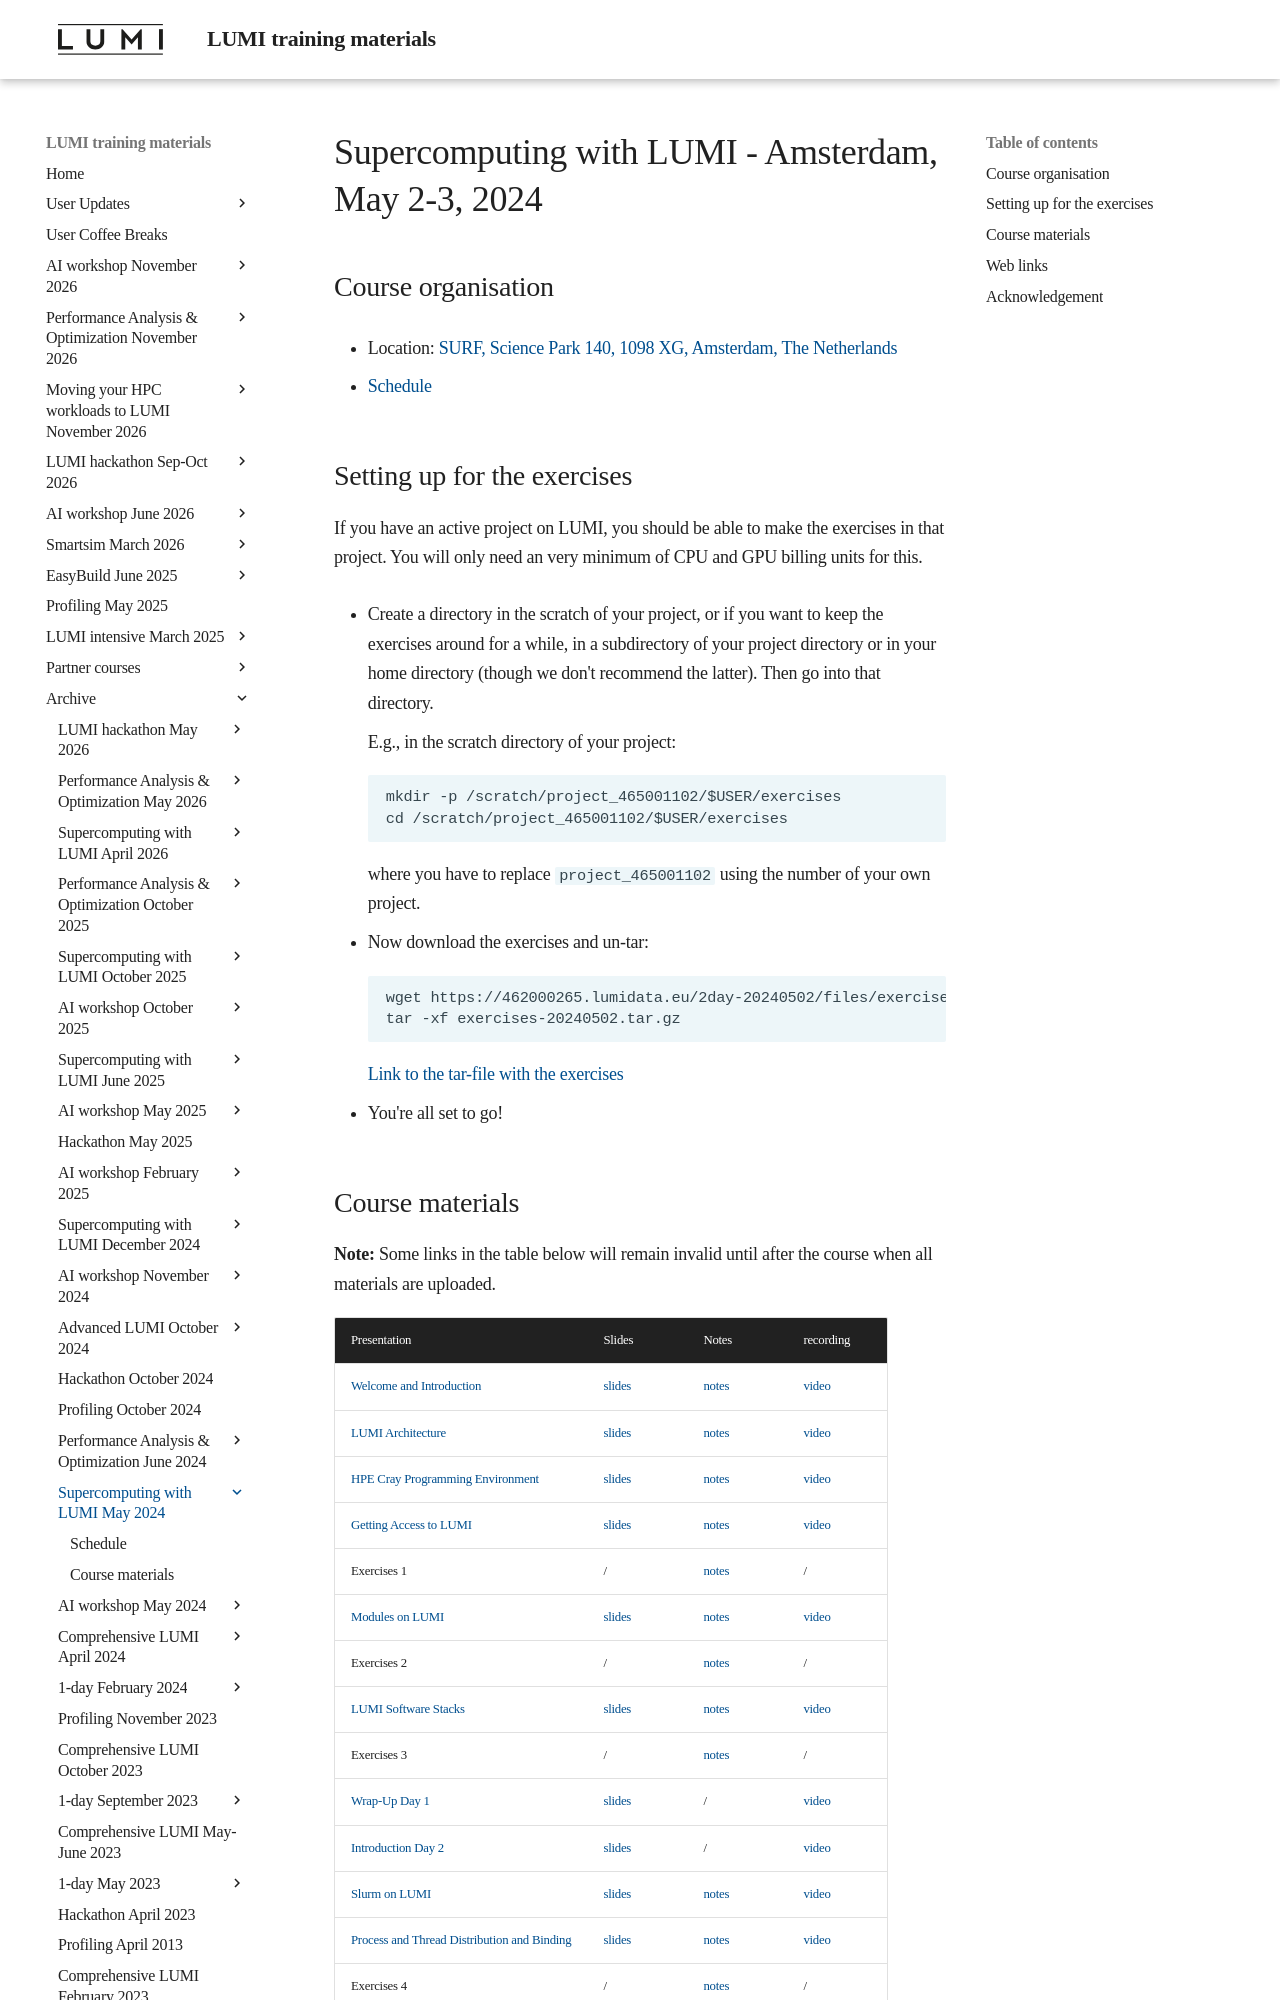

repository: Lumi-supercomputer/LUMI-training-materials · page: 2day-20240502/index.html · generator: mkdocs

# Supercomputing with LUMI - Amsterdam, May 2-3, 2024

## Course organisation

-   Location: [SURF, Science Park 140, 1098 XG, Amsterdam, The Netherlands](https://maps.app.goo.gl/11bPcfD6s93PNMZK6)

-   [Schedule](schedule.md)

<!--
-   [HedgeDoc for questions](https://md.sigma2.no/lumi-intro-course-amsterdam-may24?both)
-->

<!--
-   There are two Slurm reservations for the course:

    -   CPU nodes: `LUMI_Intro_SURF_small` (on the `small` Slurm partition)
    -   GPU nodes: `LUMI_Intro_SURF_standardg` (on the `standard-g` Slurm partition)
-->


## Setting up for the exercises

If you have an active project on LUMI, you should be able to make the exercises in that project.
You will only need an very minimum of CPU and GPU billing units for this.

-   Create a directory in the scratch of your project, or if you want to
    keep the exercises around for a while, in a subdirectory of your project directory 
    or in your home directory (though we don't recommend the latter).
    Then go into that directory.

    E.g., in the scratch directory of your project:

    ```
    mkdir -p /scratch/project_465001102/$USER/exercises
    cd /scratch/project_465001102/$USER/exercises
    ```

    where you have to replace `project_465001102` using the number of your own project.

-   Now download the exercises and un-tar:

    ```
    wget https://462000265.lumidata.eu/2day-20240502/files/exercises-20240502.tar.gz
    tar -xf exercises-20240502.tar.gz
    ```

    [Link to the tar-file with the exercises](https://462000265.lumidata.eu/2day-20240502/files/exercises-20240502.tar.gz)

-   You're all set to go!
